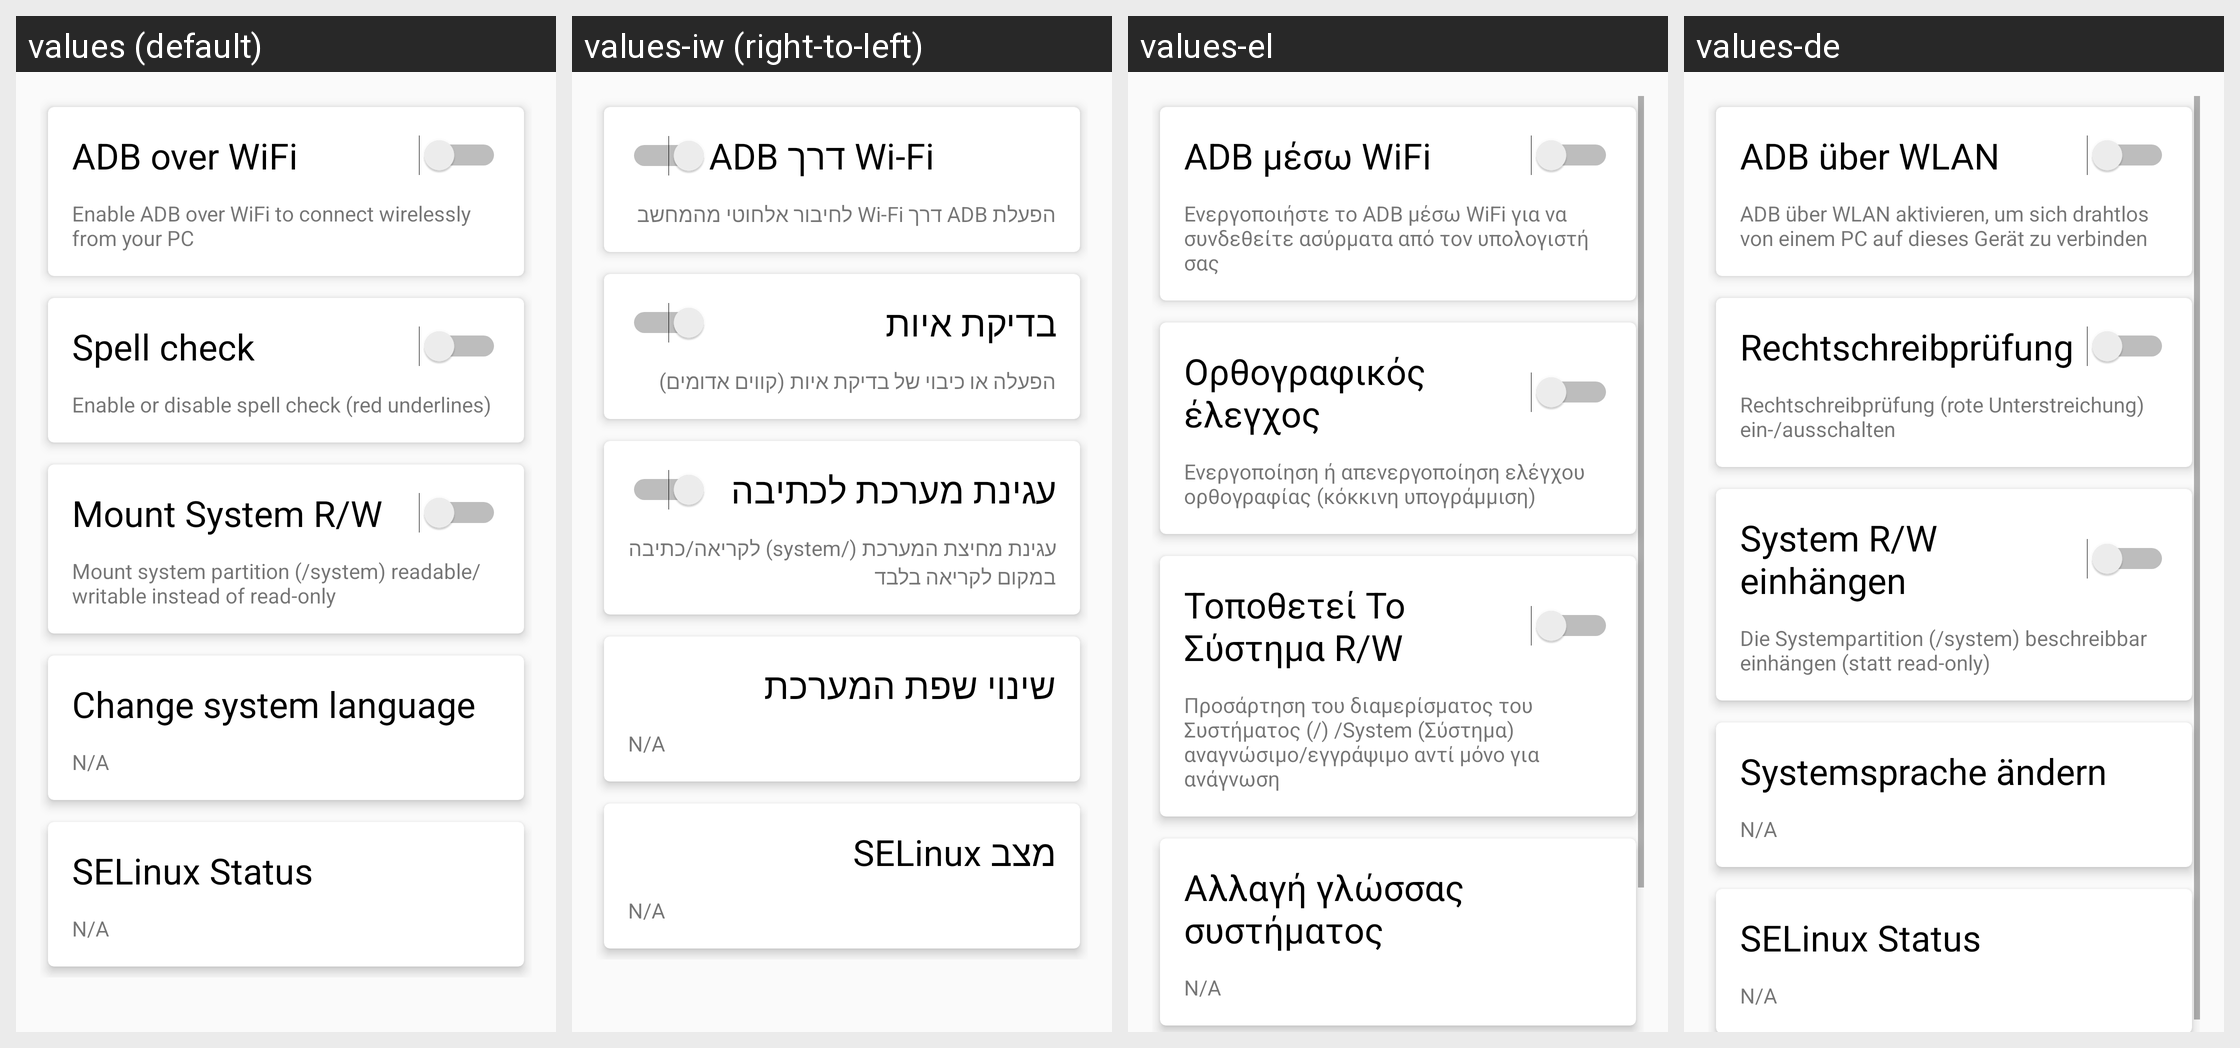

Translations of the strings shown on this Android screen, per locale in the grid:
Android screen res/layout/content_misc.xml rendered under 4 locales, left to right: values (default), values-iw (right-to-left), values-el, values-de. Device: Nexus 5 (rendered at 1080×1920; each locale shown at half size, 540×960, under a caption strip naming it); theme AppTheme.
Other locales in the repository, not shown: values-af, values-am, values-ar, values-az, values-be, values-bg, values-bn, values-bs, values-ca, values-cs, values-da, values-en, values-en-rGB, values-es, values-es-rUS, values-et, values-eu, values-fa, values-fi, values-fr, values-fr-rCA, values-gl, values-gu, values-hi, values-hr, values-hu, values-hy, values-in, values-is, values-it, values-ja, values-ka, values-kk, values-km, values-kn, values-ko, values-ky, values-lo, values-lt, values-lv, values-mk, values-ml, values-mn, values-mr, values-ms, values-my, values-nb, values-ne, values-nl, values-pa, values-pl, values-pt-rBR, values-pt-rPT, values-ro, values-ru, values-si, values-sk, values-sl, values-sq, values-sr, values-sv, values-sw, values-ta, values-te, values-th, values-tl, values-tr, values-uk, values-ur, values-uz, values-vi, values-zh-rCN, values-zh-rHK, values-zh-rTW, values-zu.
Strings drawn on this screen, with the default value and each locale's value (text and hints the layout hard-codes, and strings that could not be matched under every locale, appear in the picture but are not listed):

adb_title
  values: ADB over WiFi
  values-iw: ADB דרך Wi-Fi
  values-el: ADB μέσω WiFi
  values-de: ADB über WLAN

adb_summary
  values: Enable ADB over WiFi to connect wirelessly from your PC
  values-iw: הפעלת ADB דרך Wi-Fi לחיבור אלחוטי מהמחשב
  values-el: Ενεργοποιήστε το ADB μέσω WiFi για να συνδεθείτε ασύρματα από τον υπολογιστή σας
  values-de: ADB über WLAN aktivieren, um sich drahtlos von einem PC auf dieses Gerät zu verbinden

spellcheck_title
  values: Spell check
  values-iw: בדיקת איות
  values-el: Ορθογραφικός έλεγχος
  values-de: Rechtschreibprüfung

spellcheck_summary
  values: Enable or disable spell check (red underlines)
  values-iw: הפעלה או כיבוי של בדיקת איות (קווים אדומים)
  values-el: Ενεργοποίηση ή απενεργοποίηση ελέγχου ορθογραφίας (κόκκινη υπογράμμιση)
  values-de: Rechtschreibprüfung (rote Unterstreichung) ein-/ausschalten

mountrw_title
  values: Mount System R/W
  values-iw: עגינת מערכת לכתיבה
  values-el: Τοποθετεί Το Σύστημα R/W
  values-de: System R/W einhängen

mountrw_summary
  values: Mount system partition (/system) readable/writable instead of read-only
  values-iw: עגינת מחיצת המערכת (/system) לקריאה/כתיבה במקום לקריאה בלבד
  values-el: Προσάρτηση του διαμερίσματος του Συστήματος (/) /System (Σύστημα) αναγνώσιμο/εγγράψιμο αντί μόνο για ανάγνωση
  values-de: Die Systempartition (/system) beschreibbar einhängen (statt read-only)

language_title
  values: Change system language
  values-iw: שינוי שפת המערכת
  values-el: Αλλαγή γλώσσας συστήματος
  values-de: Systemsprache ändern
